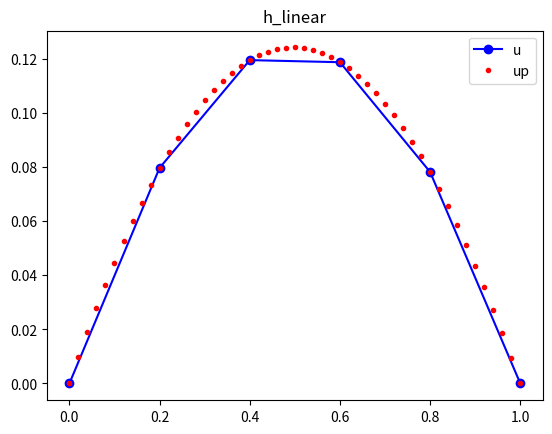

Reproduce this figure in Python.
# %%

import numpy as np
import matplotlib.pyplot as plt
import numpy as np
import scipy.linalg as la
import time


def fem1d_linear(f, d2f, n=13):
    #
    #  Define the mesh, N+1 points between A and B.
    #  These will be X[0] through X[N].
    #
    a = 0.0
    b = 1.0
    x = np.linspace(a, b, n + 1)
#
#  Set a 3 point quadrature rule on the reference interval [-1,1].
#
    q_num = 3

    xg = np.array((
    -0.774596669241483377035853079956,
    0.0,
    0.774596669241483377035853079956))

    wg = np.array((
        5.0 / 9.0,
        8.0 / 9.0,
        5.0 / 9.0))

#
#  Compute the system matrix A and right hand side RHS.
#
    A = np.zeros((n + 1, n + 1))
    rhs = np.zeros(n + 1)
#
#  Look at element E: (0, 1, 2, ..., N-1).
#
    for e in range(0, n):

        xl = x[e]
        xr = x[e+1]
#
#  Consider quadrature point Q: (0, 1, 2 ) in element E.
#
        for q in range(0, q_num):
            #
            #  Map XG and WG from [0,1] to
            #      XQ and QQ in [XL,XR].
            #
            # xq = xl + xg[q] * (xr - xl)
            # wq = wg[q] * (xr - xl)
            # xq = xl + (xg[q] + 1.0) * (xr - xl) / 2.0
            # wq = wg[q] * (xr - xl) / 2.0
            xq = ((1.0 - xg[q]) * xl + (1.0 + xg[q]) * xr) / 2.0
            wq = wg[q] * (xr - xl) / 2.0
#
#  Consider the I-th test function PHI(I,X) and its derivative PHI'(I,X).
#
            for i_local in range(0, 2):
                i = i_local + e

                if (i_local == 0):
                    phii = (xq - xr) / (xl - xr)
                    phiip = 1 / (xl - xr)
                else:
                    phii = (xq - xl) / (xr - xl)
                    phiip = 1 / (xr - xl)

                rhs[i] = rhs[i] + wq * phii * d2f(xq)
#
#  Consider the J-th basis function PHI(J,X) and its derivative PHI'(J,X).
#  (It turns out we don't need PHI for this particular problem, only PHI')
#
                for j_local in range(0, 2):
                    j = j_local + e

                    if (j_local == 0):
                        phijp = 1 / (xl - xr)
                    else:
                        phijp = 1 / (xr - xl)
                    #print(wq * phiip * phijp)

                    A[i][j] = A[i][j] + wq * phiip * phijp
#
#  Modify the linear system to enforce the left boundary condition.
#
    A[0, 0] = 1.0
    A[0, 1:n+1] = 0.0
    rhs[0] = f(x[0])
    print(rhs)
#
#  Modify the linear system to enforce the right boundary condition.
#
    A[n, n] = 1.0
    A[n, 0:n] = 0.0
    rhs[n] = f(x[n])

    print(A)
    print('_-----------------------\n', rhs)
#  Solve the linear system.
#
    u = la.solve(A, -rhs)

#
#  Evaluate the exact solution at the nodes.
#
    uex = np.zeros(n + 1)
    for i in range(0, n + 1):
        uex[i] = f(x[i])
    err = []
    for i in range(0, n + 1):
        err.append(abs(uex[i] - u[i]))
        # print('  %4d  %14.6g  %14.6g  %14.6g' % (i, u[i], uex[i], err))
#
#  Plot the computed solution and the exact solution.
#  Evaluate the exact solution at enough points that the curve will look smooth.
#
    npp = 51
    xp = np.linspace(a, b, npp)
    up = np.zeros(npp)
    for i in range(0, npp):
        up[i] = f(xp[i])

    # plt.plot(x, u, 'bo-', xp, up, 'r.')
    filename = 'fem1d.png'
    plt.savefig(filename)
    # plt.show()

    # plt.figure()
    plt.plot(x, u, 'bo-', label='u')
    plt.plot(xp, up, 'r.', label='up')
    plt.title('h_linear')
    plt.legend()
    plt.show()
    # print(xp)

    return err, u, up


def exact_fn(x):

    value = (1 - x) * (np.arctan(a * (x - xb)) + np.arctan(a*xb))
    # value = x * ( 1 - x ) * np.exp ( x )
    return value


def rhs_fn(x):  # PDE

    B = x-xb
    value = -2*(a+a**3*B*(B-x+1))/(a**2*B**2+1)**2
    # value = -x * ( x + 3 ) * np.exp ( x )
    return value


if __name__ == '__main__':
    a = 0.5
    xb = 0.2
    # for i in [6, 11, 21, 41]:
    #     err, u, up = fem1d_linear(exact_fn, rhs_fn, i)
    err, u, up = fem1d_linear(exact_fn, rhs_fn, 5)
    print(err)
    # plt.plot(err)
# %%


